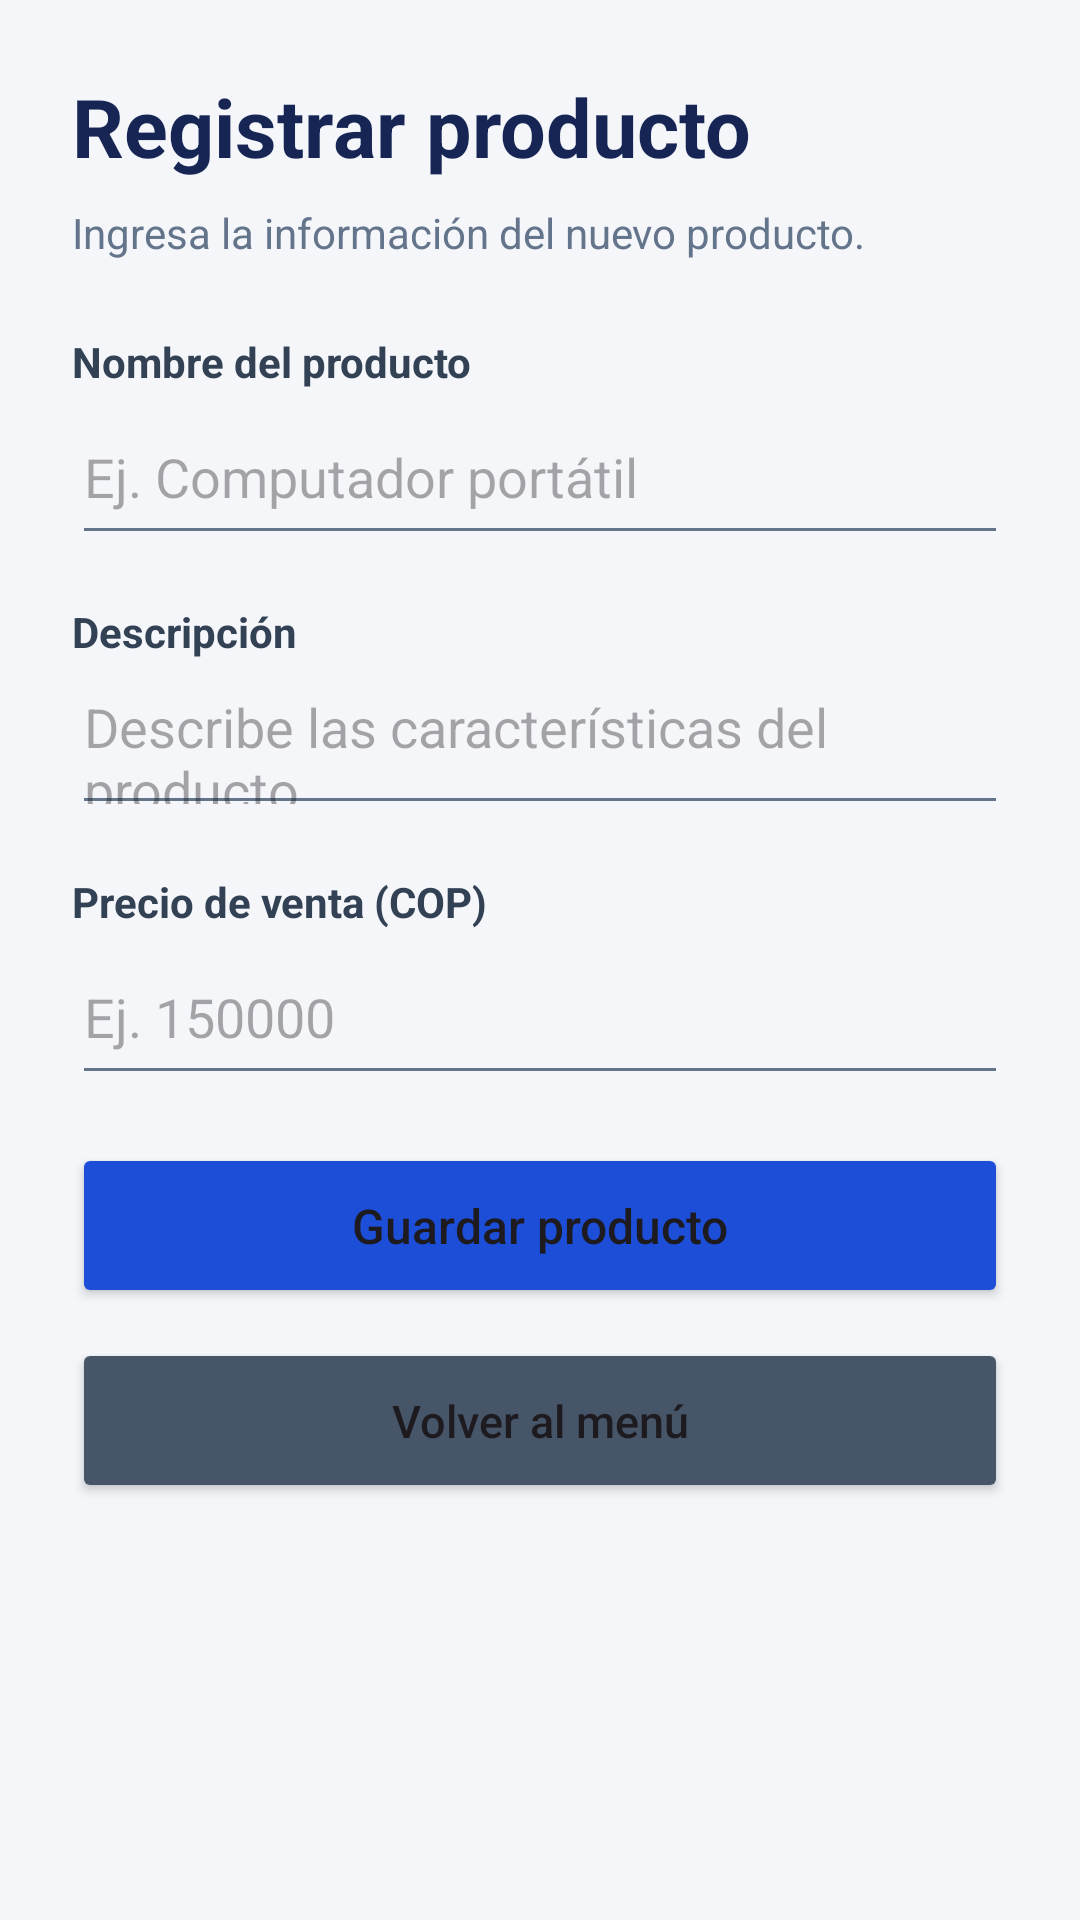

Write the Android layout XML for this screen, with the resource values it uses.
<!-- AndroidManifest.xml: application theme Theme.Arvex -->
<!-- res/layout/registro_de_producto.xml -->
<?xml version="1.0" encoding="utf-8"?>
<ScrollView xmlns:android="http://schemas.android.com/apk/res/android"
    android:layout_width="match_parent"
    android:layout_height="match_parent"
    android:background="#F4F6FA"
    android:fillViewport="true">

    <LinearLayout
        android:layout_width="match_parent"
        android:layout_height="wrap_content"
        android:orientation="vertical"
        android:padding="24dp">

        <TextView
            android:layout_width="match_parent"
            android:layout_height="wrap_content"
            android:text="Registrar producto"
            android:textColor="#172554"
            android:textSize="27sp"
            android:textStyle="bold"
            android:layout_marginBottom="8dp"/>

        <TextView
            android:layout_width="match_parent"
            android:layout_height="wrap_content"
            android:text="Ingresa la información del nuevo producto."
            android:textColor="#64748B"
            android:textSize="14sp"
            android:layout_marginBottom="24dp"/>

        <TextView
            android:layout_width="match_parent"
            android:layout_height="wrap_content"
            android:text="Nombre del producto"
            android:textColor="#334155"
            android:textStyle="bold"/>

        <EditText
            android:id="@+id/etNombreProducto"
            android:layout_width="match_parent"
            android:layout_height="55dp"
            android:hint="Ej. Computador portátil"
            android:inputType="textCapSentences"
            android:backgroundTint="#64748B"
            android:layout_marginBottom="16dp"/>

        <TextView
            android:layout_width="match_parent"
            android:layout_height="wrap_content"
            android:text="Descripción"
            android:textColor="#334155"
            android:textStyle="bold"/>

        <EditText
            android:id="@+id/etDescripcionProducto"
            android:layout_width="match_parent"
            android:layout_height="55dp"
            android:hint="Describe las características del producto"
            android:gravity="top"
            android:inputType="textCapSentences|textMultiLine"
            android:backgroundTint="#64748B"
            android:layout_marginBottom="16dp"/>

        <TextView
            android:layout_width="match_parent"
            android:layout_height="wrap_content"
            android:text="Precio de venta (COP)"
            android:textColor="#334155"
            android:textStyle="bold"/>

        <EditText
            android:id="@+id/etPrecioProducto"
            android:layout_width="match_parent"
            android:layout_height="55dp"
            android:hint="Ej. 150000"
            android:inputType="numberDecimal"
            android:backgroundTint="#64748B"
            android:layout_marginBottom="16dp"/>

        <Button
            android:id="@+id/btnGuardarProducto"
            android:layout_width="match_parent"
            android:layout_height="55dp"
            android:text="Guardar producto"
            android:textAllCaps="false"
            android:textSize="16sp"
            android:backgroundTint="#1D4ED8"/>

        <Button
            android:id="@+id/btnVolverMenu"
            android:layout_width="match_parent"
            android:layout_height="55dp"
            android:text="Volver al menú"
            android:textAllCaps="false"
            android:textSize="15sp"
            android:backgroundTint="#475569"
            android:layout_marginTop="10dp"/>

        <TextView
            android:id="@+id/tvEstadoProducto"
            android:layout_width="match_parent"
            android:layout_height="wrap_content"
            android:gravity="center"
            android:textSize="14sp"
            android:layout_marginTop="16dp"/>

    </LinearLayout>
</ScrollView>
<!-- resources referenced by this layout -->
<resources>
  <style name="Theme.Arvex" parent="Base.Theme.Arvex" />
  <style name="Base.Theme.Arvex" parent="Theme.Material3.DayNight.NoActionBar">
          
          
      </style>
</resources>
